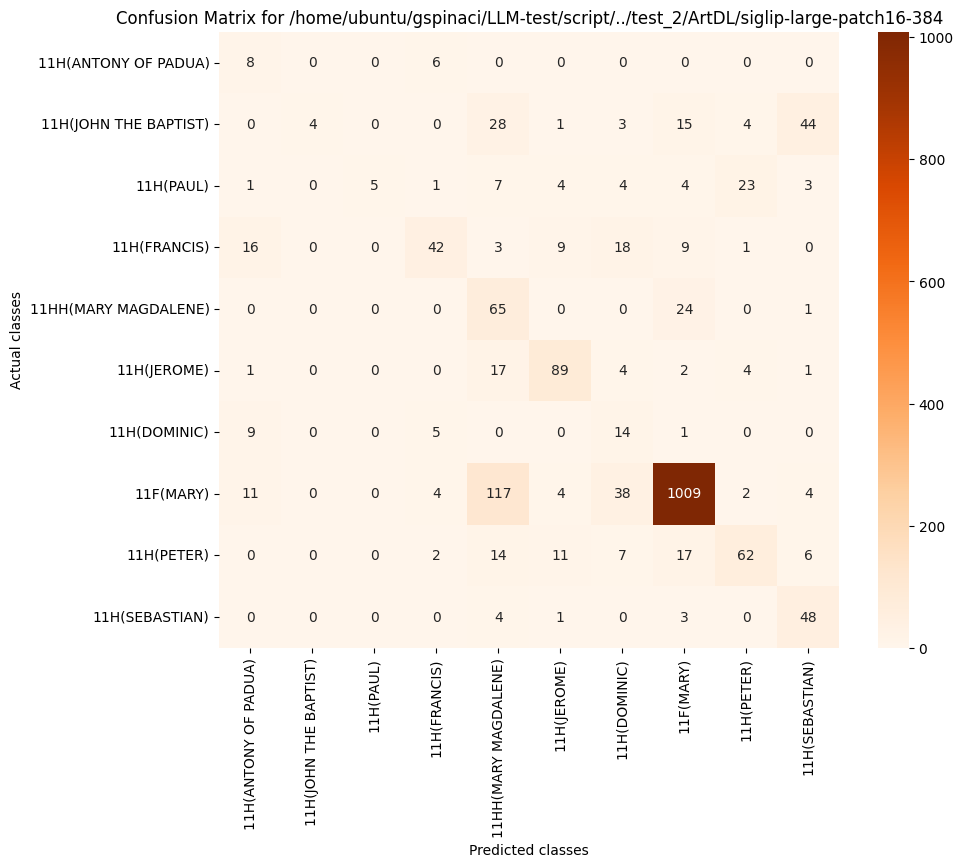

Data behind this chart, as committed beside it:
, 11H(ANTONY OF PADUA), 11H(JOHN THE BAPTIST), 11H(PAUL), 11H(FRANCIS), 11HH(MARY MAGDALENE), 11H(JEROME), 11H(DOMINIC), 11F(MARY), 11H(PETER), 11H(SEBASTIAN)
11H(ANTONY OF PADUA), 8, 0, 0, 6, 0, 0, 0, 0, 0, 0
11H(JOHN THE BAPTIST), 0, 4, 0, 0, 28, 1, 3, 15, 4, 44
11H(PAUL), 1, 0, 5, 1, 7, 4, 4, 4, 23, 3
11H(FRANCIS), 16, 0, 0, 42, 3, 9, 18, 9, 1, 0
11HH(MARY MAGDALENE), 0, 0, 0, 0, 65, 0, 0, 24, 0, 1
11H(JEROME), 1, 0, 0, 0, 17, 89, 4, 2, 4, 1
11H(DOMINIC), 9, 0, 0, 5, 0, 0, 14, 1, 0, 0
11F(MARY), 11, 0, 0, 4, 117, 4, 38, 1009, 2, 4
11H(PETER), 0, 0, 0, 2, 14, 11, 7, 17, 62, 6
11H(SEBASTIAN), 0, 0, 0, 0, 4, 1, 0, 3, 0, 48
